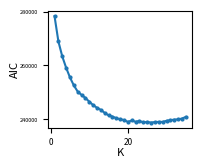

Write Python code to recreate this figure. (Note: this script raises an exception after producing the figure.)
"""
Plot the model selection of the VB-NMF algorithm on the Sanger dataset.

We run our method on the entire dataset, so no test set.

We plot the MSE, BIC and AIC.
"""

import matplotlib.pyplot as plt

values_K = range(1,35+1)

vb_all_values = {'MSE': [3.0272045267867274, 2.5912982754926035, 2.3421361670917507, 2.1573447121174634, 2.0038243331243812, 1.8784259845268056, 1.7778387476966746, 1.708180464480777, 1.6429264869512277, 1.5743544560258957, 1.510963466212312, 1.4556030378512141, 1.4067992849188964, 1.352139317817434, 1.3038794309418051, 1.265443621895456, 1.2243072291024002, 1.189433738928334, 1.1561686922108647, 1.1175032736906385, 1.099602385471328, 1.065927015135751, 1.0453144714407552, 1.0110553320228033, 0.9900637907148588, 0.9618433024411556, 0.9409466977604016, 0.9184613303413715, 0.8959982159749676, 0.8790987197787278, 0.8602390454615657, 0.8410291237019341, 0.8200472590231683, 0.8036247007036755, 0.7909117242781721], 'loglikelihood': [-138379.73196191844, -132933.00697960873, -129397.98415939865, -126530.57279572886, -123960.73414372109, -121717.61056828291, -119814.62465031014, -118439.74426996421, -117111.14221036198, -115654.9915051248, -114264.97943092373, -113001.03622466451, -111856.12078137076, -110526.01789023768, -109321.18170649008, -108334.38968303277, -107257.48599766825, -106317.5299180052, -105395.42369197553, -104299.4118339516, -103791.11489491147, -102798.67578921128, -102188.75536988786, -101136.18855606556, -100483.28212715489, -99600.8398849109, -98935.61539521479, -98205.48454652501, -97443.1671045164, -96885.48032223292, -96231.39129112643, -95585.43415547578, -94864.8409259289, -94256.10530471621, -93802.97167136439], 'AIC': [278281.4639238369, 268910.01395921747, 263361.9683187973, 259149.14559145772, 255531.46828744217, 252567.22113656581, 250283.2493006203, 249055.48853992842, 247920.28442072397, 246529.9830102496, 245271.95886184747, 244266.07244932902, 243498.24156274152, 242360.03578047536, 241472.36341298016, 241020.77936606554, 240388.9719953365, 240031.0598360104, 239708.84738395107, 239038.8236679032, 239544.22978982294, 239081.35157842256, 239383.51073977572, 238800.37711213113, 239016.56425430978, 238773.6797698218, 238965.23079042957, 239026.96909305002, 239024.3342090328, 239430.96064446584, 239644.78258225287, 239874.86831095157, 239955.6818518578, 240260.21060943243, 240875.94334272877], 'BIC': [285250.93444804713, 282848.955007638, 284270.3798914281, 287027.0276882988, 290378.82090849354, 294384.0442818274, 299069.54297009215, 304811.25273361057, 310645.5191386164, 316224.6882523523, 321936.1346281604, 327899.71873985225, 334101.358377475, 339932.6231194191, 346014.4212761342, 352532.30775342986, 358869.97090691107, 365481.5292717952, 372128.78734394617, 378428.23415210855, 385903.11079823854, 392409.70311104844, 399681.33279661194, 406067.66969317757, 413253.32735956647, 419979.9133992888, 427140.93494410685, 434172.1437709376, 441138.97941113054, 448515.0763707739, 455698.3688327712, 462897.92508568015, 469948.2091507967, 477222.20843258157, 484807.41169008816]}


metrics = ['AIC']#['BIC', 'AIC', 'MSE']
for metric in metrics:
    fig = plt.figure(figsize=(1.9,1.5))
    fig.subplots_adjust(left=0.21, right=0.97, bottom=0.17, top=0.95)
    #plt.title("Performances (%s) for different fractions of missing values" % metric)
    plt.xlabel("K", fontsize=8, labelpad=1)
    plt.ylabel(metric, fontsize=8, labelpad=0)
    
    plt.yticks(fontsize=4)
    plt.xticks(fontsize=6)
    
    plt.plot(values_K, vb_all_values[metric], linestyle='-', marker='o', label=metric, markersize=2)
    #plt.legend(loc=3)
        
    plt.savefig("../graphs_Sanger/aic_Sanger_line_model_selection.png", dpi=600)